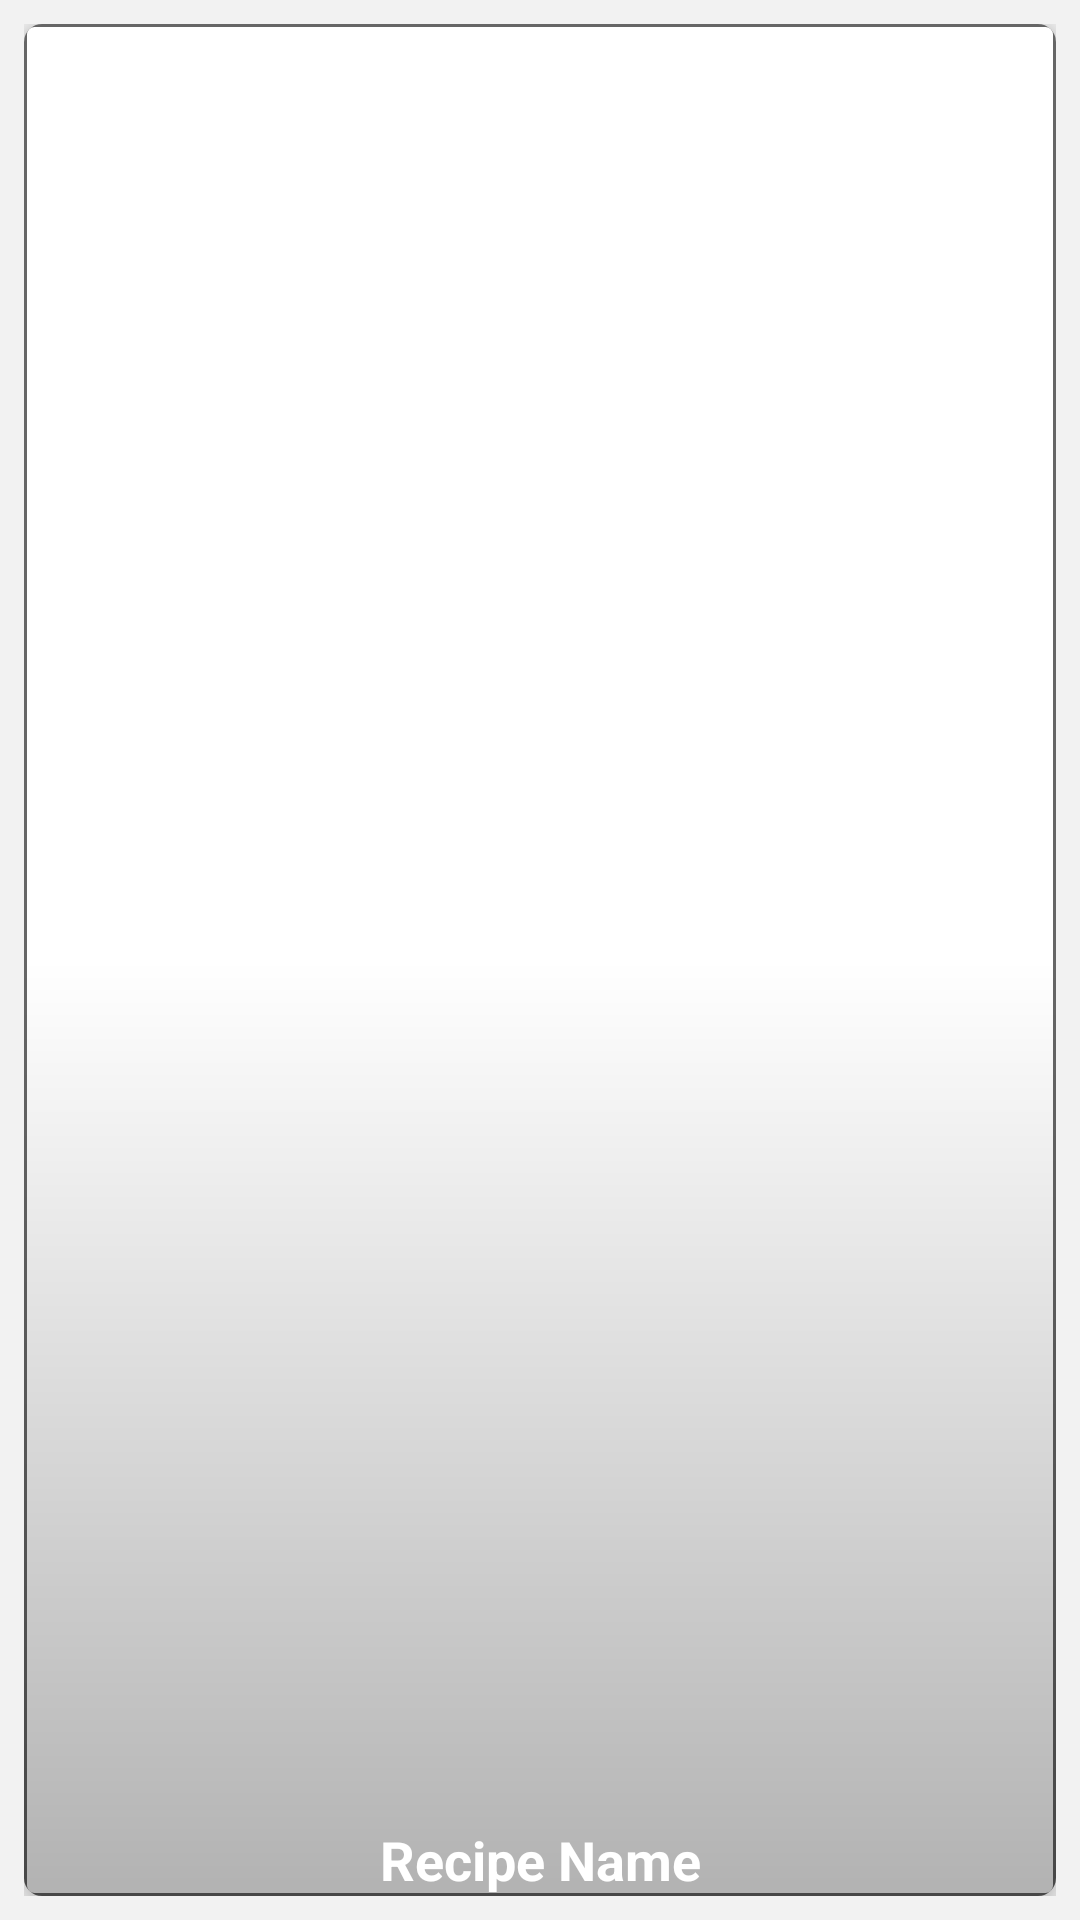

The Android layout XML behind this screen, and the referenced resources:
<!-- AndroidManifest.xml: application theme MyMealPlannerTheme -->
<!-- res/layout/card_recipe.xml -->
<?xml version="1.0" encoding="utf-8"?>
<LinearLayout
    xmlns:android="http://schemas.android.com/apk/res/android"
    android:id="@+id/ll_card_recipe_layout"
    xmlns:app="http://schemas.android.com/apk/res-auto"
    android:layout_width="200dp"
    android:layout_height="200dp"
    android:padding="8dp">

    <android.support.v7.widget.CardView
        xmlns:android="http://schemas.android.com/apk/res/android"
        android:id="@+id/cv_card_recipe"
        xmlns:app="http://schemas.android.com/apk/res-auto"
        android:layout_width="match_parent"
        android:layout_height="match_parent"
        app:cardCornerRadius="6dp"
        app:cardElevation="6dp">

        <FrameLayout
            android:id="@+id/fl_card_recipe"
            android:layout_width="match_parent"
            android:layout_height="match_parent">

            <ImageView
                android:id="@+id/iv_card_recipe_photo"
                android:layout_width="match_parent"
                android:layout_height="match_parent"
                android:padding="1dp"
                android:background="@drawable/card_shape_rectangle"
                android:src="@drawable/im_recipe"/>

            <View
                android:id="@+id/v_card_recipe_photo_scrim"
                android:layout_width="match_parent"
                android:layout_height="match_parent"
                android:background="@drawable/image_scrim_gradient" />

            <LinearLayout
                android:id="@+id/ll_card_recipe_data"
                android:layout_width="match_parent"
                android:layout_height="wrap_content"
                android:layout_gravity="bottom"
                android:orientation="vertical">

                <TextView
                    android:id="@+id/tv_card_recipe_name"
                    android:layout_width="match_parent"
                    android:layout_height="wrap_content"
                    android:textColor="@android:color/white"
                    android:textStyle="bold"
                    android:gravity="center"
                    android:maxLines="2"
                    android:fontFamily="sans-serif"
                    android:textSize="18sp"
                    android:text="Recipe Name"/>

            </LinearLayout>

        </FrameLayout>

    </android.support.v7.widget.CardView>

</LinearLayout>
<!-- resources referenced by this layout -->
<resources>
  <!-- drawable card_shape_rectangle (drawable) -->
  <?xml version="1.0" encoding="utf-8"?>
  <shape xmlns:android="http://schemas.android.com/apk/res/android" android:id="@+id/listview_background_shape">
      <stroke android:width="1dp" android:color="@color/onColorSurface" />
      <corners android:radius="3dp" />
      <solid android:color="@color/colorSurface" />
  </shape>
  <!-- drawable image_scrim_gradient (drawable) -->
  <?xml version="1.0" encoding="utf-8"?>
  <shape android:shape="rectangle"
      xmlns:android="http://schemas.android.com/apk/res/android" >
      <gradient
          android:angle="-90"
          android:startColor="#00000000"
          android:centerColor="#00000000"
          android:endColor="#4d000000"
          android:type="linear" />
  </shape>
  <style name="MyMealPlannerTheme" parent="Theme.AppCompat.Light.DarkActionBar">
          
          <item name="colorPrimary">@color/colorPrimary</item>
          <item name="colorPrimaryDark">@color/colorPrimaryDark</item>
          <item name="colorAccent">@color/colorAccent</item>
          <item name="coordinatorLayoutStyle">@style/Widget.Support.CoordinatorLayout</item>
      </style>
  <color name="onColorSurface">#666666</color>
  <color name="colorSurface">#FFFFFF</color>
  <color name="colorPrimary">#FFB300</color>
  <color name="colorPrimaryDark">#C68400</color>
  <color name="colorAccent">#004CFF</color>
</resources>
